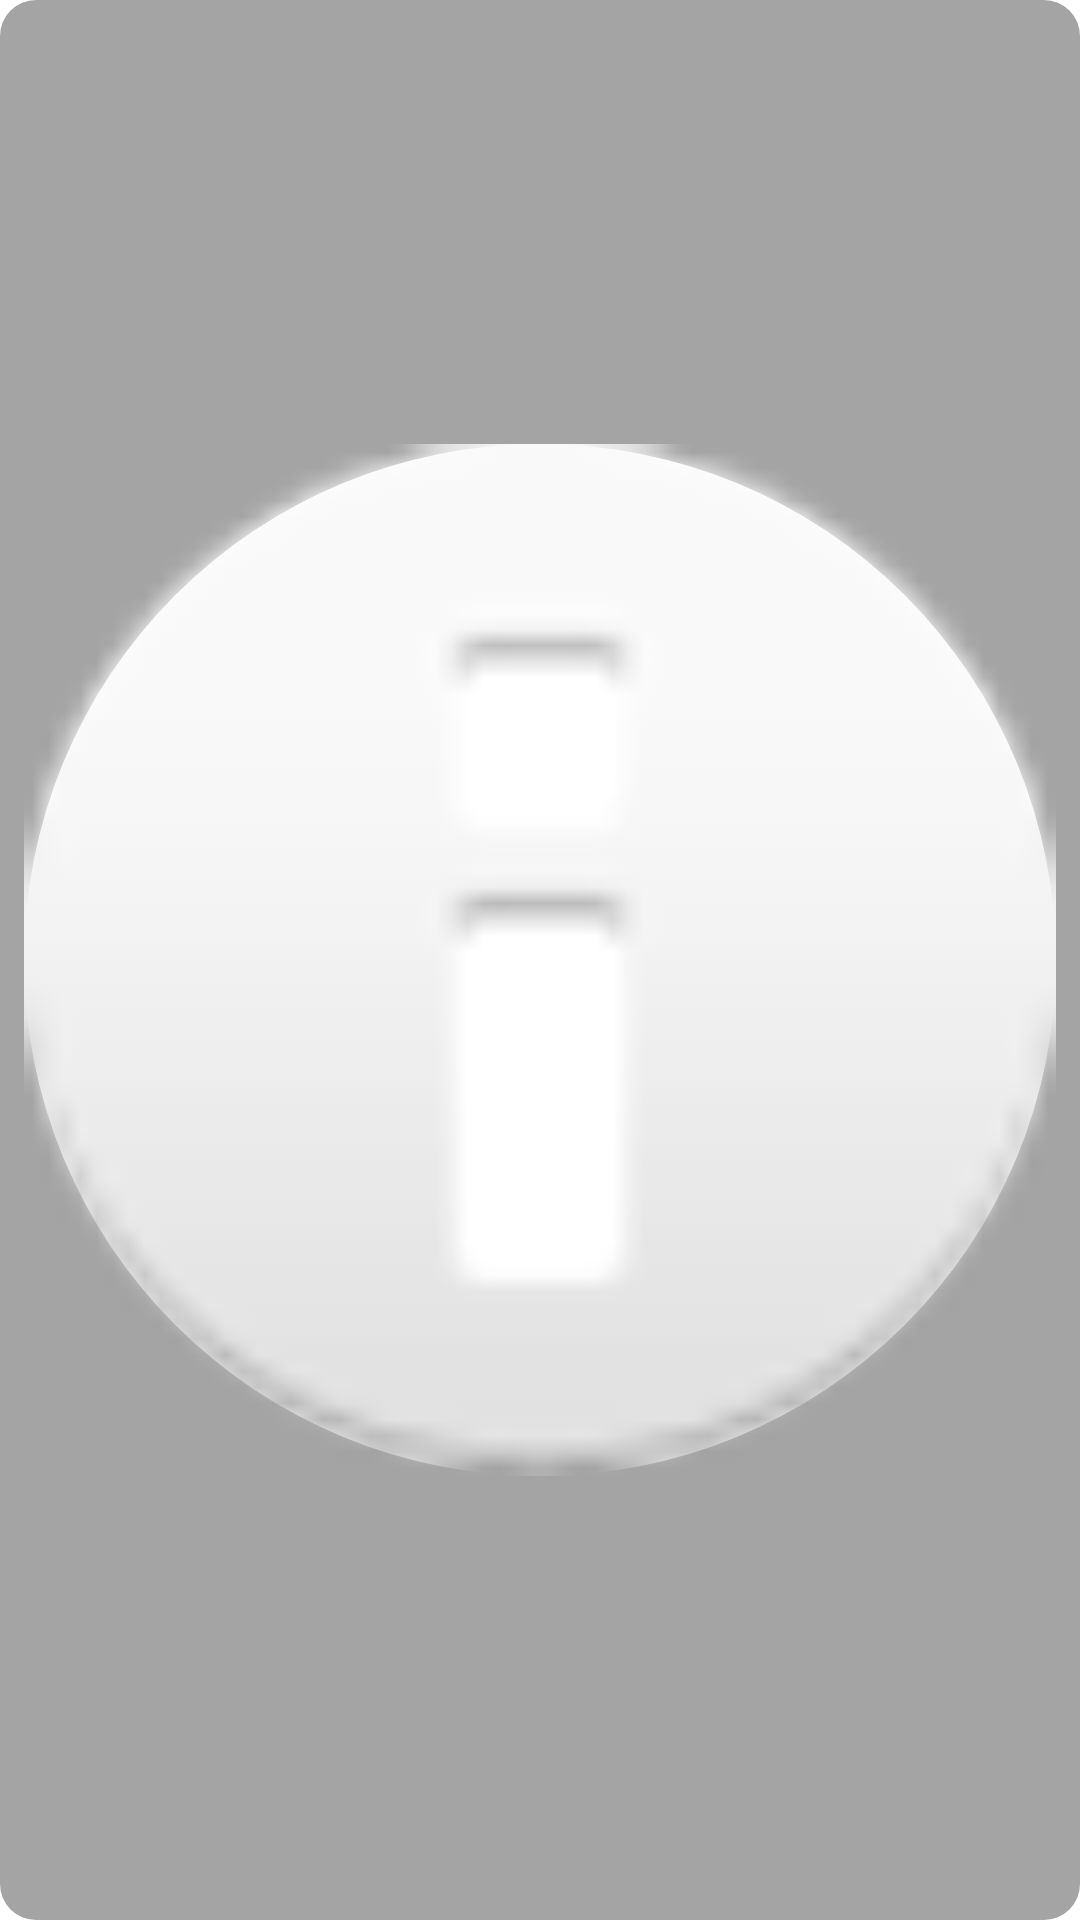

Android layout source for this screen:
<!-- AndroidManifest.xml: fallback theme Theme.MaterialComponents.DayNight.NoActionBar -->
<!-- res/layout/empty_widget.xml -->
<?xml version="1.0" encoding="utf-8"?>
<LinearLayout xmlns:android="http://schemas.android.com/apk/res/android"
    android:id="@+id/empty_widget"
    android:layout_width="wrap_content"
    android:layout_height="wrap_content"
    android:background="@drawable/widget_background"
    android:gravity="center"
    android:orientation="vertical"
    android:padding="@dimen/widget_padding">
    <ImageView
        android:layout_width="wrap_content"
        android:layout_height="wrap_content"
        android:layout_gravity="center"
        android:adjustViewBounds="true"
        android:src="@drawable/empty_background" />
</LinearLayout>
<!-- resources referenced by this layout -->
<resources>
  <dimen name="widget_padding">8dp</dimen>
  <!-- drawable empty_background (drawable) -->
  <?xml version="1.0" encoding="utf-8"?>
  <layer-list xmlns:android="http://schemas.android.com/apk/res/android">
      
      <item>
          <shape android:shape="oval">
              <solid android:color="#FFFFFF" />
              <size android:width="1000dp" android:height="1000dp" />
          </shape>
      </item>
      
      <item android:drawable="@android:drawable/ic_dialog_info" />
  </layer-list>
  <!-- drawable widget_background (drawable) -->
  <layer-list xmlns:android="http://schemas.android.com/apk/res/android">
      <item>
          <shape android:shape="rectangle">
              <solid android:color="#661D1D1D" />
              <corners android:radius="12dp" />
          </shape>
      </item>
  </layer-list>
</resources>
